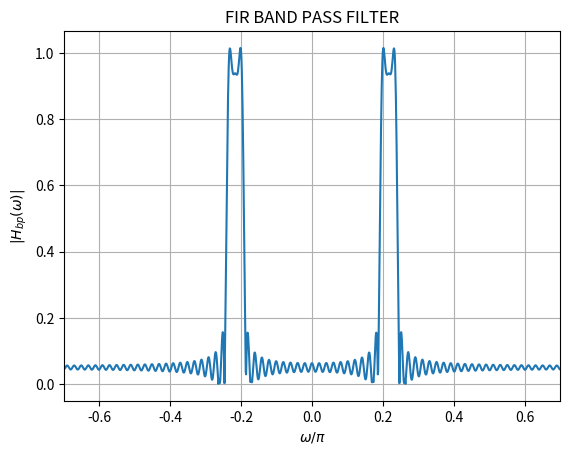

Generate this figure with matplotlib: (Note: this script raises an exception after producing the figure.)
import numpy as np
import matplotlib.pyplot as plt

# Define the range of 'n'
n = np.arange(-1000, 1001)

# Calculate the values of h_lp(n)
h_lp = np.where((n != 0) & (n >= -100) & (n <= 100), 2 * np.sin(n * 0.0785) * np.cos(n * 0.6805) / (n * np.pi), 0)

# Compute the Discrete Fourier Transform (DFT) of h_lp(n)
h_lp_fft = np.fft.fftshift(np.fft.fft(h_lp))

# Define the frequency axis with respect to omega/pi
N = len(n)
freq = np.fft.fftshift(np.fft.fftfreq(N)) * 2 * np.pi

# Plot the frequency spectrum for w/pi between -0.3 and 0.3
plt.plot(freq / np.pi, np.abs(h_lp_fft))
plt.xlabel('$\omega/\pi$')
plt.ylabel('$|H_{bp}(\omega)|$')
plt.title("FIR BAND PASS FILTER")
plt.xlim(-0.7, 0.7)
plt.grid(True)
plt.savefig("../figs/FIR_Bandpass_Filter.png")